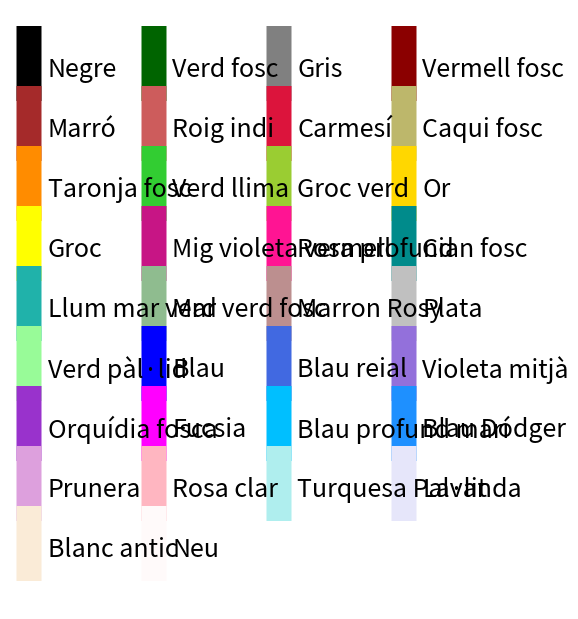

Python code for this plot:
#!/usr/bin/env python
# -*- coding: utf-8 -*-
'''
========================
Colors
========================
'''

from __future__ import division

import matplotlib.pyplot as plt


taula_colors=[
[[1,"Negre","u'Negre'",u'#000000',[0.00,0.00,0.00]],
[2,"Verd fosc","u'Verd fosc'",u'#006400',[0.00,0.39,0.00]],
[3,"Gris","u'Gris'",u'#808080',[0.50,0.50,0.50]],
[4,"Vermell fosc","u'Vermell fosc'",u'#8B0000',[0.55,0.00,0.00]],
[5,"Marró","u'Marró'",u'#A52A2A',[0.65,0.16,0.16]],
[6,"Roig indi","u'Roig indi'",u'#CD5C5C',[0.80,0.36,0.36]],
[7,"Carmesí","u'Carmesí'",u'#DC143C',[0.86,0.08,0.24]],
[8,"Caqui fosc","u'Caqui fosc'",u'#BDB76B',[0.74,0.72,0.42]],
[9,"Taronja fosc","u'Taronja fosc'",u'#FF8C00',[1.00,0.55,0.00]],
[10,"Verd llima","u'Verd llima'",u'#32CD32',[0.20,0.80,0.20]],
[11,"Groc verd","u'Groc verd'",u'#9ACD32',[0.60,0.80,0.20]],
[12,"Or","u'Or'",u'#FFD700',[1.00,0.84,0.00]],
[13,"Groc","u'Groc'",u'#FFFF00',[1.00,1.00,0.00]],
[14,"Mig violeta vermell","u'Mig violeta vermell'",u'#C71585',[0.78,0.08,0.52]],
[15,"Rosa profund","u'Rosa profunda'",u'#FF1493',[1.00,0.08,0.58]],
[16,"Cian fosc","u'Cian fosc'",u'#008B8B',[0.00,0.55,0.55]],
[17,"Llum mar verd","u'Llum mar verd'",u'#20B2AA',[0.13,0.70,0.67]],
[18,"Mar verd fosc","u'Mar verd fosc'",u'#8FBC8F',[0.56,0.74,0.56]],
[19,"Marron Rosy ","u'Marron Rosy '",u'#BC8F8F',[0.74,0.56,0.56]],
[20,"Plata","u'Plata'",u'#C0C0C0',[0.75,0.75,0.75]],
[21,"Verd pàl·lid","u'Verd pàl·lid'",u'#98FB98',[0.60,0.98,0.60]],
[22,"Blau","u'Blau'",u'#0000FF',[0.00,0.00,1.00]],
[23,"Blau reial","u'Blau reial'",u'#4169E1',[0.25,0.41,0.88]],
[24,"Violeta mitjà","u'Violeta mitjà'",u'#9370DB',[0.58,0.44,0.86]],
[25,"Orquídia fosca","u'Orquídia fosca'",u'#9932CC',[0.60,0.20,0.80]],
[26,"Fucsia","u'Fucsia'",u'#FF00FF',[1.00,0.00,1.00]],
[27,"Blau profund marí","u'Blau profund marí'",u'#00BFFF',[0.00,0.75,1.00]],
[28,"Blau Dodger","u'Blau Dodger'",u'#1E90FF',[0.12,0.56,1.00]],
[29,"Prunera","u'Prunera'",u'#DDA0DD',[0.87,0.63,0.87]],
[30,"Rosa clar","u'Rosa clar'",u'#FFB6C1',[1.00,0.71,0.76]],
[31,"Pale Turquesa","u'Pale Turquesa'",u'#AFEEEE',[0.69,0.93,0.93]],
[32,"Lavanda","u'Lavanda'",u'#E6E6FA',[0.90,0.90,0.98]],
[33,"Blanc antic","u'Blanc antic'",u'#FAEBD7',[0.98,0.92,0.84]],
[34,"Neu","u'Neu'",u'#FFFAFA',[1.00,0.98,0.98]]]]

colors = {u'Negre' : u'#000000',	u'Verd fosc' : u'#006400',	u'Gris' : u'#808080',	u'Vermell fosc' : u'#8B0000',
        u'Marró' : u'#A52A2A',	u'Roig indi' : u'#CD5C5C',	u'Carmesí' : u'#DC143C',	u'Caqui fosc' : u'#BDB76B',
        u'Taronja fosc' : u'#FF8C00',	u'Verd llima' : u'#32CD32',	u'Groc verd' : u'#9ACD32',	u'Or' : u'#FFD700',
        u'Groc' : u'#FFFF00',	u'Mig violeta vermell' : u'#C71585',	u'Rosa profund' : u'#FF1493',
        u'Cian fosc' : u'#008B8B',	u'Llum mar verd' : u'#20B2AA',	u'Mar verd fosc' : u'#8FBC8F',
        u'Marron Rosy ' : u'#BC8F8F',	u'Plata' : u'#C0C0C0',	u'Verd pàl·lid' : u'#98FB98',	u'Blau' : u'#0000FF',
        u'Blau reial' : u'#4169E1',	u'Violeta mitjà' : u'#9370DB',	u'Orquídia fosca' : u'#9932CC',
        u'Fucsia' : u'#FF00FF',	u'Blau profund marí' : u'#00BFFF',	u'Blau Dodger' : u'#1E90FF',
        u'Prunera' : u'#DDA0DD',	u'Rosa clar' : u'#FFB6C1',	u'Turquesa Pal·lit' : u'#AFEEEE',	u'Lavanda' : u'#E6E6FA',
        u'Blanc antic' : u'#FAEBD7',	u'Neu' : u'#FFFAFA'}

noms=[]
color=[]


for key in colors:
    noms.append(key)
    color.append(colors[key])
    
n = len(noms)
ncols = 4
nrows = n // ncols + 1

fig, ax = plt.subplots(figsize=(5,6))

# Get height and width
X, Y = 150 * fig.get_size_inches()
h = Y / (nrows + 1)
w = X / ncols

for i, nom in enumerate(noms):
    col = i % ncols
    row = i // ncols
    y = Y - (row * h) - h
    xi_line = w * (col + 0.05)
    xf_line = w * (col + 0.25)
    xi_text = w * (col + 0.3)
    ax.text(xi_text, y, nom, fontsize=(h * 0.2), horizontalalignment='left', verticalalignment='center')
    ax.hlines(y + h * 0.1, xi_line, xf_line, color=colors[nom], linewidth=(h * 0.6))

ax.set_xlim(0, X)
ax.set_ylim(0, Y)
ax.set_axis_off()

fig.subplots_adjust(left=0, right=1, top=1, bottom=0, hspace=0, wspace=0)
plt.show()

